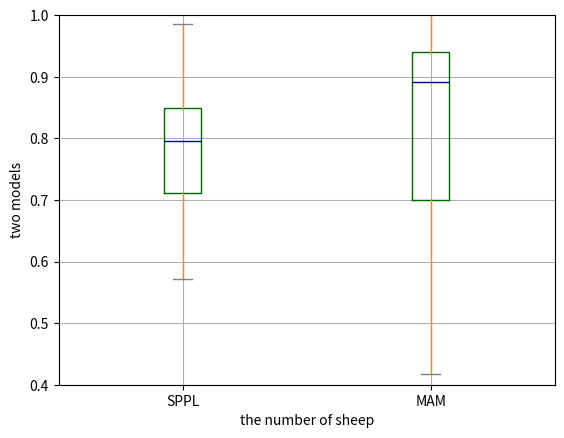

Generate this figure with matplotlib:
import numpy as np
import pandas as pd
import matplotlib.pyplot as plt

fig,axes = plt.subplots(1,1)

arr1 = np.array([0.7229390681003584,0.5912698412698413,0.708,0.5710059171597633,0.6103896103896104,0.7051792828685259,
                 0.9861111111111112,0.9861751152073732,0.9439252336448598,0.9473684210526315,0.8270042194092827,0.7710843373493976,
                 0.7272727272727273,0.7540322580645161,0.82,0.8207171314741036,0.83399209486166,0.8549019607843137])

arr2 = np.array([0.4175084175084175,0.5204460966542751,0.6837944664031621,0.6561264822134387,0.75,0.8114754098360656,
                 0.9295154185022027,0.6782006920415224,1.0047169811320755,0.9634703196347032,1.0046511627906978,0.9636363636363636,
                 0.7874015748031497,0.927038626609442,0.889795918367347,0.9194915254237288,0.8938775510204081,0.9437229437229437])

df = pd.DataFrame(arr1, columns=['SPPL'])
s2 = pd.Series(arr2)

df['MAM'] = s2
color = dict(boxes='DarkGreen',whiskers='DarkOrange',medians='DarkBlue',caps='Gray')
df.plot.box(ylim=[0.4,1], color = color,ax = axes)
plt.xlabel("the number of sheep")
plt.ylabel("two models")
plt.grid()
plt.show()